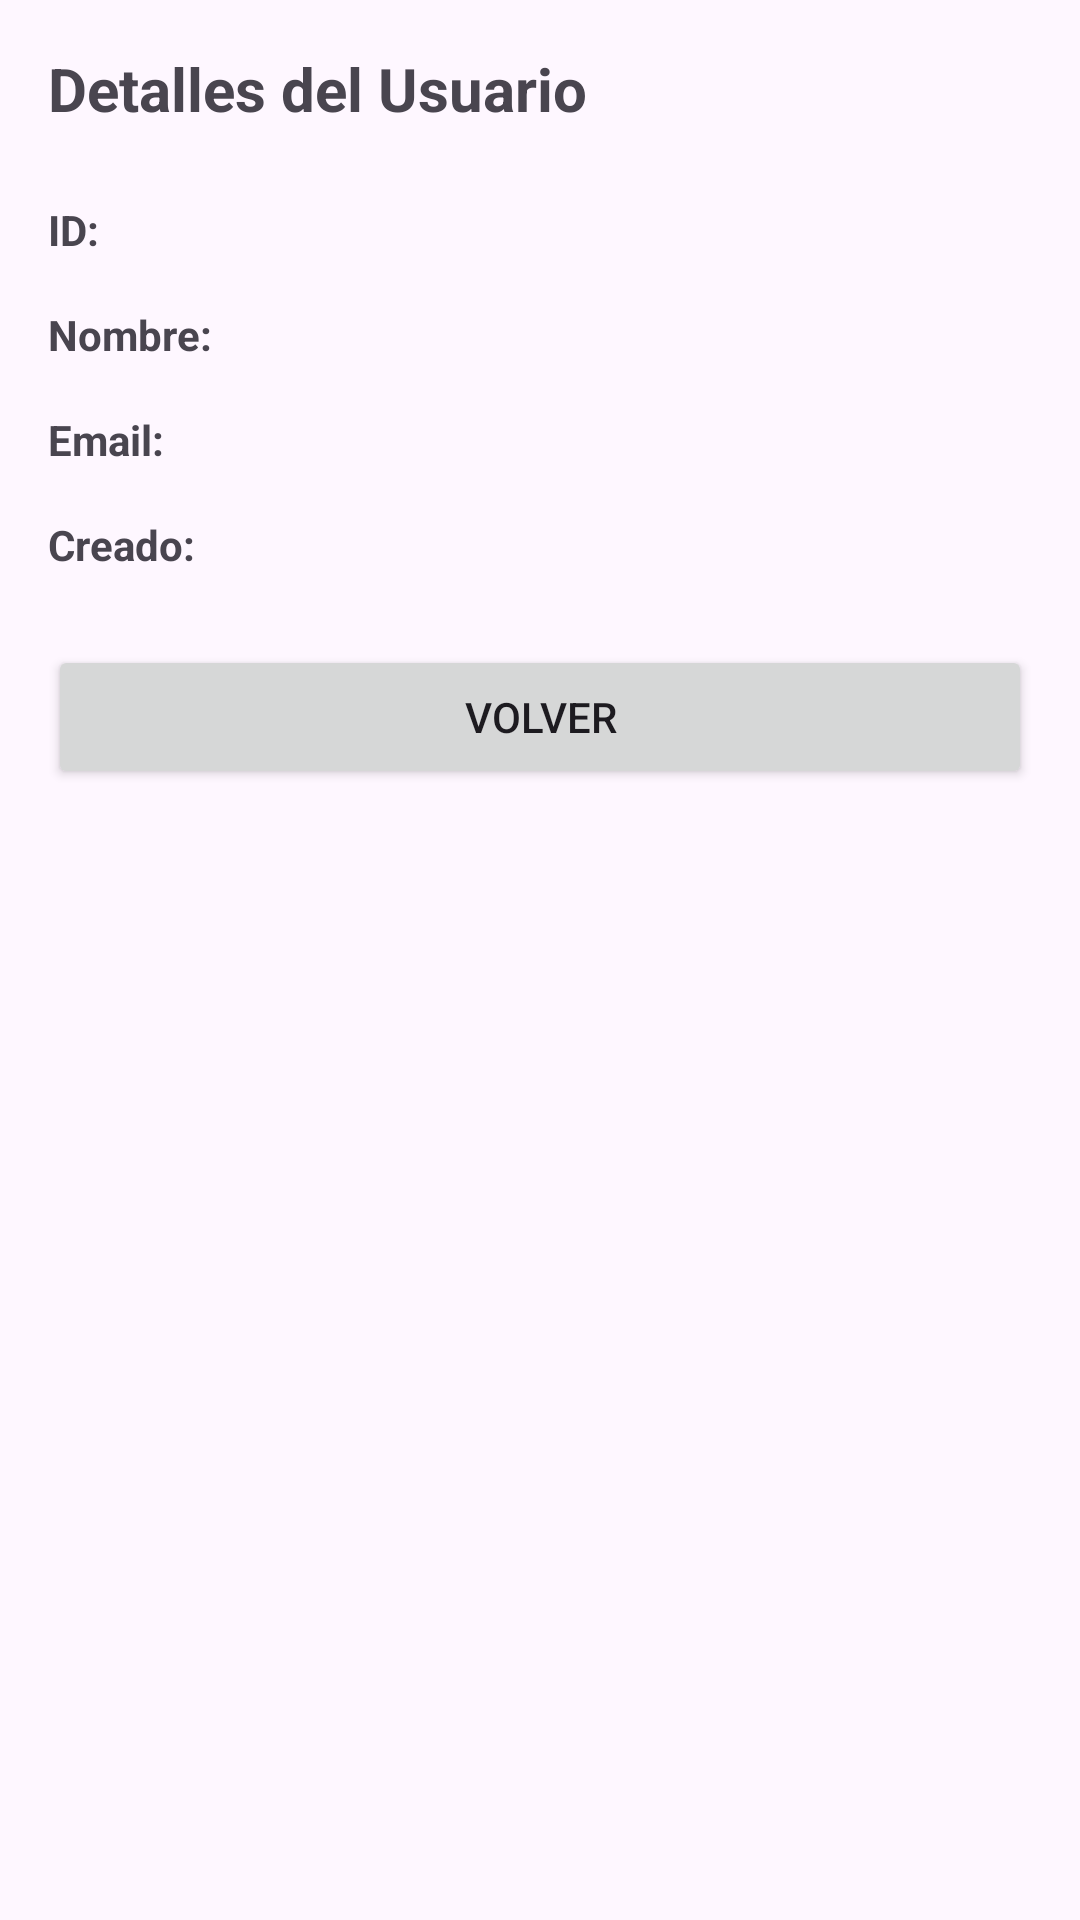

Write the Android layout XML for this screen, with the resource values it uses.
<!-- AndroidManifest.xml: application theme Theme.Loginrf -->
<!-- res/layout/user_details_activity.xml -->
<?xml version="1.0" encoding="utf-8"?>
<androidx.constraintlayout.widget.ConstraintLayout
    xmlns:android="http://schemas.android.com/apk/res/android"
    xmlns:app="http://schemas.android.com/apk/res-auto"
    android:layout_width="match_parent"
    android:layout_height="match_parent"
    android:padding="16dp">

    <TextView
        android:id="@+id/tvTitle"
        android:layout_width="wrap_content"
        android:layout_height="wrap_content"
        android:text="Detalles del Usuario"
        android:textSize="20sp"
        android:textStyle="bold"
        app:layout_constraintTop_toTopOf="parent"
        app:layout_constraintStart_toStartOf="parent" />

    <TextView
        android:id="@+id/tvLabelId"
        android:layout_width="wrap_content"
        android:layout_height="wrap_content"
        android:text="ID:"
        android:textStyle="bold"
        android:layout_marginTop="24dp"
        app:layout_constraintTop_toBottomOf="@id/tvTitle"
        app:layout_constraintStart_toStartOf="parent" />

    <TextView
        android:id="@+id/tvUserId"
        android:layout_width="wrap_content"
        android:layout_height="wrap_content"
        android:layout_marginStart="8dp"
        app:layout_constraintTop_toTopOf="@id/tvLabelId"
        app:layout_constraintStart_toEndOf="@id/tvLabelId" />

    <TextView
        android:id="@+id/tvLabelName"
        android:layout_width="wrap_content"
        android:layout_height="wrap_content"
        android:text="Nombre:"
        android:textStyle="bold"
        android:layout_marginTop="16dp"
        app:layout_constraintTop_toBottomOf="@id/tvLabelId"
        app:layout_constraintStart_toStartOf="parent" />

    <TextView
        android:id="@+id/tvUserName"
        android:layout_width="wrap_content"
        android:layout_height="wrap_content"
        android:layout_marginStart="8dp"
        app:layout_constraintTop_toTopOf="@id/tvLabelName"
        app:layout_constraintStart_toEndOf="@id/tvLabelName" />

    <TextView
        android:id="@+id/tvLabelEmail"
        android:layout_width="wrap_content"
        android:layout_height="wrap_content"
        android:text="Email:"
        android:textStyle="bold"
        android:layout_marginTop="16dp"
        app:layout_constraintTop_toBottomOf="@id/tvLabelName"
        app:layout_constraintStart_toStartOf="parent" />

    <TextView
        android:id="@+id/tvUserEmail"
        android:layout_width="wrap_content"
        android:layout_height="wrap_content"
        android:layout_marginStart="8dp"
        app:layout_constraintTop_toTopOf="@id/tvLabelEmail"
        app:layout_constraintStart_toEndOf="@id/tvLabelEmail" />

    <TextView
        android:id="@+id/tvLabelCreated"
        android:layout_width="wrap_content"
        android:layout_height="wrap_content"
        android:text="Creado:"
        android:textStyle="bold"
        android:layout_marginTop="16dp"
        app:layout_constraintTop_toBottomOf="@id/tvLabelEmail"
        app:layout_constraintStart_toStartOf="parent" />

    <TextView
        android:id="@+id/tvUserCreated"
        android:layout_width="wrap_content"
        android:layout_height="wrap_content"
        android:layout_marginStart="8dp"
        app:layout_constraintTop_toTopOf="@id/tvLabelCreated"
        app:layout_constraintStart_toEndOf="@id/tvLabelCreated" />

    <Button
        android:id="@+id/btnBack"
        android:layout_width="0dp"
        android:layout_height="wrap_content"
        android:text="Volver"
        android:layout_marginTop="24dp"
        app:layout_constraintTop_toBottomOf="@id/tvLabelCreated"
        app:layout_constraintStart_toStartOf="parent"
        app:layout_constraintEnd_toEndOf="parent" />

</androidx.constraintlayout.widget.ConstraintLayout>
<!-- resources referenced by this layout -->
<resources>
  <style name="Theme.Loginrf" parent="Base.Theme.Loginrf" />
  <style name="Base.Theme.Loginrf" parent="Theme.Material3.DayNight.NoActionBar">
          
          
      </style>
</resources>
